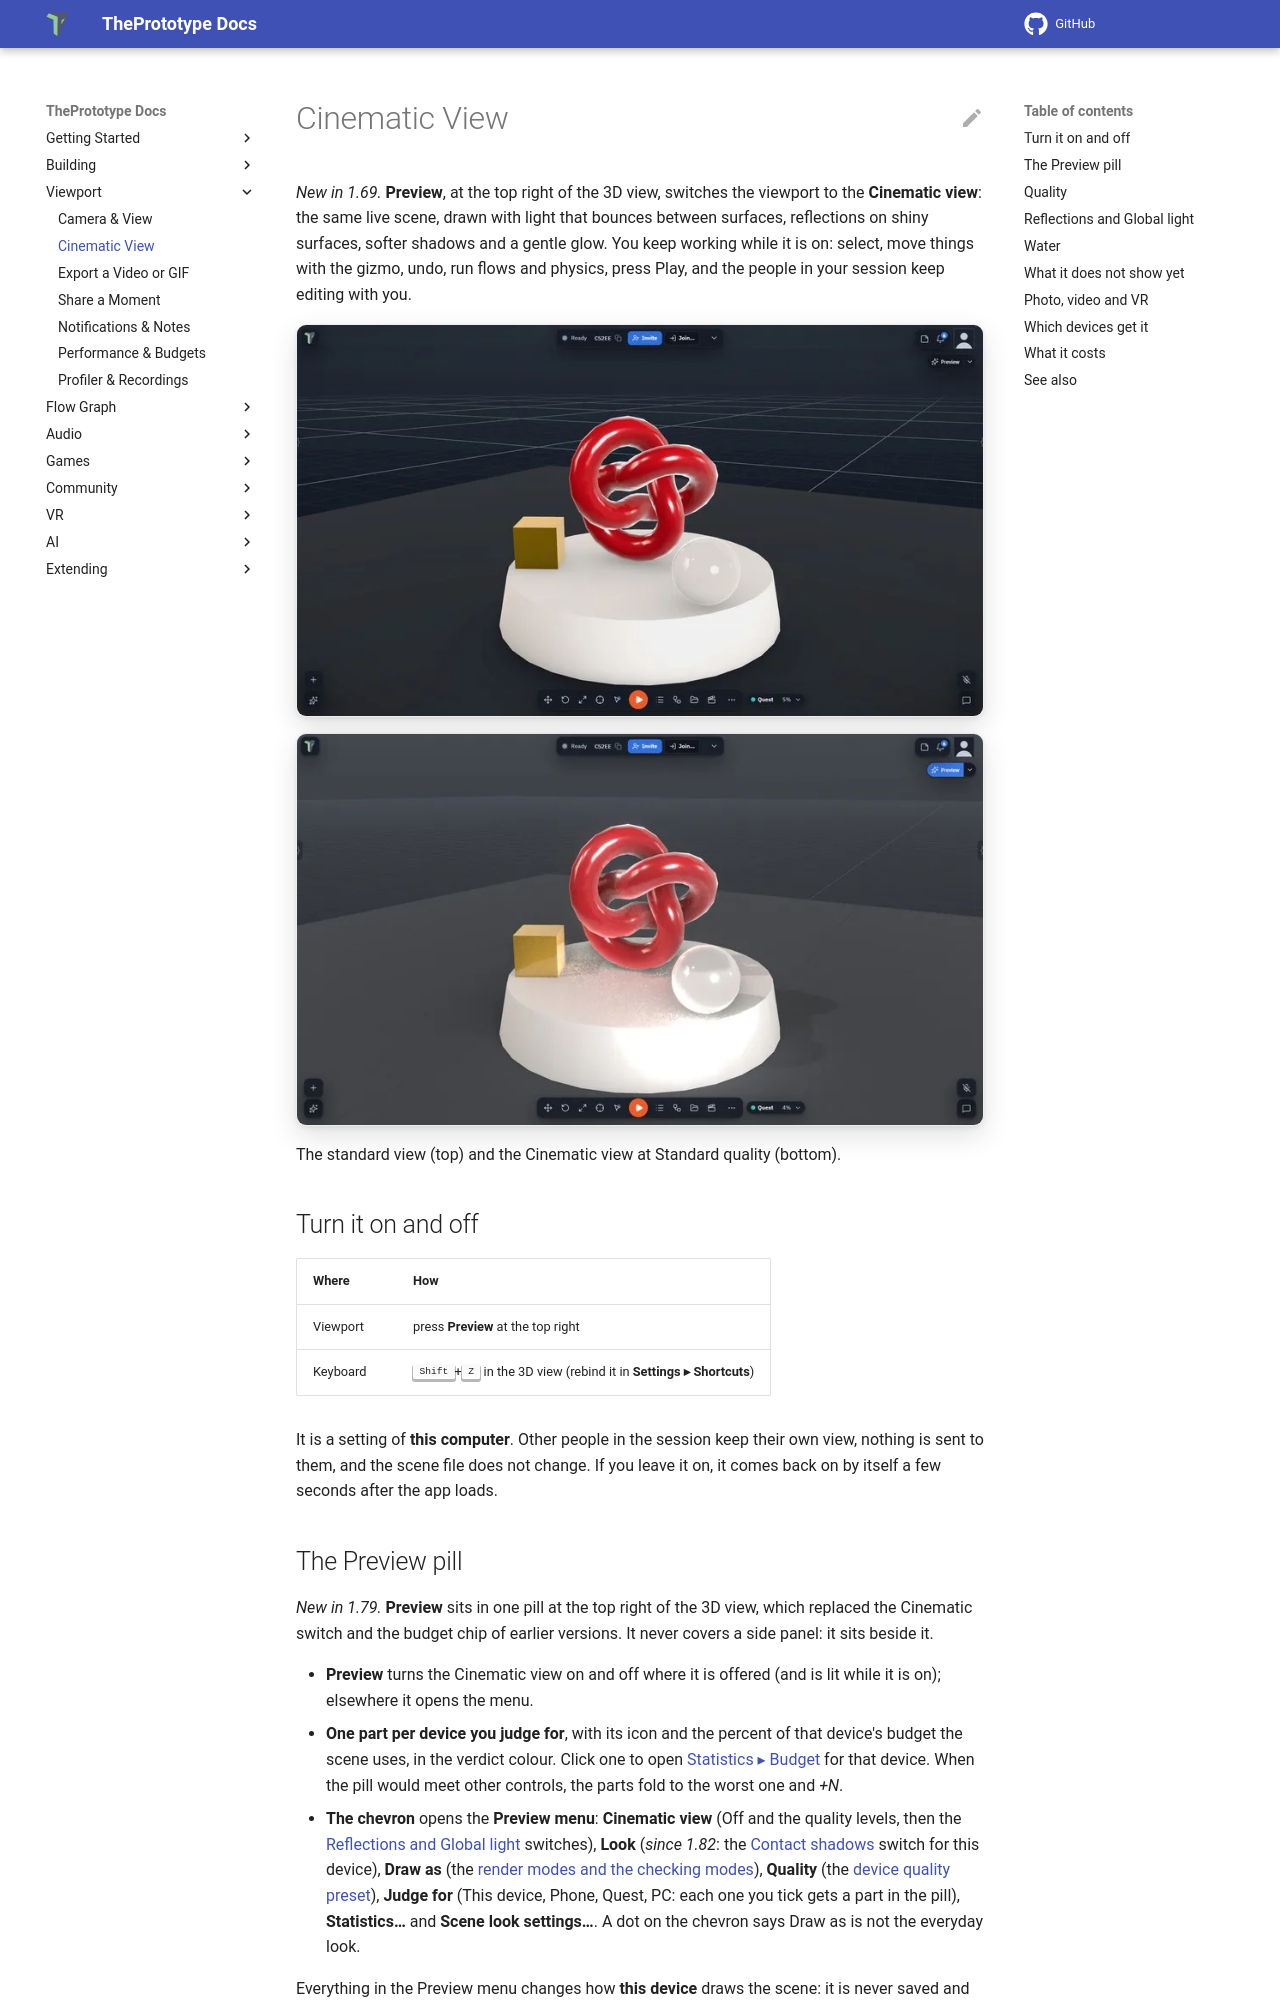

repository: theprototype-app/docs · page: cinematic-view/index.html · generator: mkdocs

# Cinematic View

*New in 1.69.* **Preview**, at the top right of the 3D view, switches the viewport to the **Cinematic view**: the
same live scene, drawn with light that bounces between surfaces, reflections on shiny surfaces, softer shadows and
a gentle glow. You keep working while it is on: select, move things with the gizmo, undo, run flows and physics,
press Play, and the people in your session keep editing with you.

![The Product shot template in the standard view: a red knot, a gold cube and a glass ball on a white pedestal.](img/cinematic-view/standard-view.webp){ .shot width="800" height="456" loading=lazy }

![The same scene in the Cinematic view (Standard): the knot bounces red light onto the pedestal and shows in its top, and the shadows are softer.](img/cinematic-view/cinematic-standard.webp){ .shot width="800" height="456" loading=lazy }

The standard view (top) and the Cinematic view at Standard quality (bottom).

## Turn it on and off

| Where | How |
|---|---|
| Viewport | press **Preview** at the top right |
| Keyboard | <kbd>Shift</kbd>+<kbd>Z</kbd> in the 3D view (rebind it in **Settings ▸ Shortcuts**) |

It is a setting of **this computer**. Other people in the session keep their own view, nothing is sent to them, and
the scene file does not change. If you leave it on, it comes back on by itself a few seconds after the app loads.
